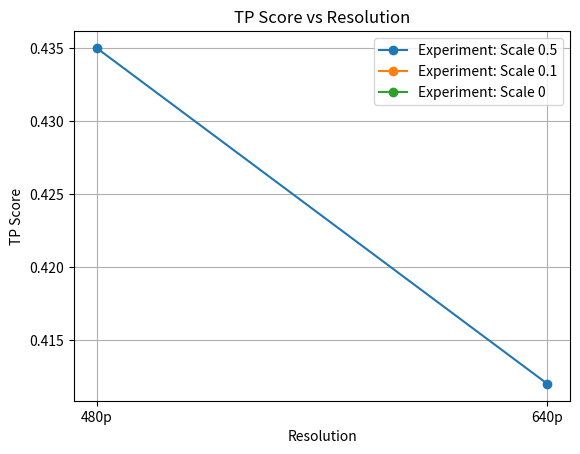

The matplotlib source for this figure: (Note: this script raises an exception after producing the figure.)
#! /usr/bin/env python3

"""Script to generate plots of resolution experiment results

    Assumes: Each resolution experiment has in the ultralitics train folder has a txt file called [txt_name]
        which has the pasted raw confusion matrix of the train results. #NOTE this is not automatically done.
"""

import os
import re
import numpy as np
import matplotlib.pyplot as plt

resolutions = ['64p', '120p', '240p', '320p', '480p', '640p']
runs_dir = '/home/java/hpc-home/runs'
folder_name_extension = ['_v8x_results_ve', '_with_scale', '_with_no_scale']
txt_name = 'output.txt'
save_plots_dir = '/home/java/Java/Cgras/Resolution_results/plots'
Top_2_classes = False #set to true if just want to anaylise over Recruit Live White and Recruit Live Cluster White
SHOW = True #True if plots created should be displayed or False to just save the plots

#TODO 640p run with defult missing,
import warnings
warnings.filterwarnings("ignore", category=RuntimeWarning)

if Top_2_classes:
    class_ignore=[2,3,4,5,6,7,8,9,10]
else:
    class_ignore=None

def extract_confusion_matrix(file_path):
    """
    Extracts a confusion matrix from a text file and converts it into a NumPy array.
    Args:
        file_path (str): Path to the text file containing the confusion matrix.
    Returns:
        np.ndarray or None: A NumPy array representation of the confusion matrix 
                            if found; otherwise, None.
    """
    with open(file_path, 'r') as f:
        content = f.read()
    matrix_pattern = r'\[\[.*?\]\](?=(\n|$))'
    match = re.search(matrix_pattern, content, re.DOTALL)
    if match:
        matrix_str = match.group(0)
        # Remove extra spaces and normalize the matrix
        matrix_str = re.sub(r'\s+', ',', matrix_str) 
        matrix_str = matrix_str.replace(',,', ',')   
        matrix_str = matrix_str.replace('[,', '[') 
        # Convert the cleaned matrix string into a NumPy array
        matrix = np.array(eval(matrix_str))
        return matrix
    else:
        print("No confusion matrix found in the file.")
        return None

def get_TP_FP_FN_TN(conf_mat, class_ignore=None):
    """
    Calculates the average True Positive Rate (TPR), False Negative Rate (FNR),
    False Positive Rate (FPR), and True Negative Rate (TNR) from a confusion matrix,
    optionally ignoring specified classes.
    Args:
        conf_mat (np.ndarray): The confusion matrix of shape (n_classes, n_classes).
        class_ignore (list, optional): List of class indices to ignore in the calculation. 
                                       Defaults to None.
    Returns:
        tuple: Averages of TPR, FNR, FPR, and TNR across non-ignored classes.
    """
    if class_ignore is None:
        class_ignore = []
    
    tp_d = conf_mat.diagonal()
    fp_d = conf_mat.sum(1) - tp_d
    fn_d = conf_mat.sum(0) - tp_d
    total_samples = conf_mat.sum()
    tn_d = np.zeros(conf_mat.shape[0])
    for i in range(conf_mat.shape[0]):
        tp = conf_mat[i, i]
        row_sum = conf_mat[i, :].sum()
        col_sum = conf_mat[:, i].sum()
        tn_d[i] = total_samples - row_sum - col_sum + tp

    mask = np.ones(conf_mat.shape[0], dtype=bool)
    mask[class_ignore] = False

    TPR = np.where((tp_d+ fn_d) > 0, tp_d/ (tp_d+ fn_d), 0)[mask]
    FNR = np.where((tp_d+ fn_d) > 0, fn_d / (tp_d+ fn_d), 0)[mask]
    FPR = np.where((fp_d+ tn_d) > 0, fp_d/ (fp_d+ tn_d), 0)[mask]
    TNR = np.where((fp_d+ tn_d) > 0, tn_d / (fp_d+ tn_d), 0)[mask]
    TPmean = np.mean(TPR)
    FNmean = np.mean(FNR)
    FPmean = np.mean(FPR)
    TNmean = np.mean(TNR)
    return TPmean, FNmean, FPmean, TNmean

def p_r_f1(conf_mat, class_ignore=None):
    """Computes the precision, recall, and F1-score from a confusion matrix,
    optionally ignoring specific classes.
    Args:
        conf_mat (np.ndarray): The confusion matrix of shape (n_classes, n_classes).
        class_ignore (list, optional): List of class indices to ignore in the calculation. 
                                       Defaults to None.
    Returns:
        tuple: Averages of precision, recall, and F1-score across the non-ignored classes.
    """
    if class_ignore is None:
        class_ignore = []
    
    mask = np.ones(conf_mat.shape[0], dtype=bool)
    mask[class_ignore] = False

    tp_d = conf_mat.diagonal()
    fp_d = conf_mat.sum(1) - tp_d
    fn_d = conf_mat.sum(0) - tp_d

    precision = np.where((tp_d + fp_d) > 0, tp_d / (tp_d + fp_d), 0)[mask]
    recall = np.where((tp_d + fn_d) > 0, tp_d / (tp_d + fn_d), 0)[mask]
    F1 = np.where((precision + recall) > 0, 2 * precision * recall / (precision + recall), 0)

    avg_precision = np.mean(precision)
    avg_recall = np.mean(recall)
    avg_F1 = np.mean(F1)
    return avg_precision, avg_recall, avg_F1

def get_MAP(file_path, class_ignore=None):
    """
    Extracts mAP50 and mAP50-95 values from a file, optionally ignoring specified classes.
    Args:
        file_path (str): Path to the results file.
        class_ignore (list): List of class indices to ignore (default is None).
    Returns:
        tuple: Average mAP50 and mAP50-95 values.
    """
    # Read the file content
    with open(file_path, 'r') as file:
        content = file.read()
    pattern = r"(?P<class_name>[a-zA-Z0-9_\- ]+)\s+(\d+)\s+(\d+)\s+([\d\.]+)\s+([\d\.]+)\s+([\d\.]+)\s+([\d\.]+)\s+([\d\.]+)\s+([\d\.]+)\s+([\d\.]+)\s+([\d\.]+)"
    matches = re.finditer(pattern, content)
    mAP50_values, mAP50_95_values, class_counter = [], [], -1

    for match in matches:
        mAP50 = float(match.group(10))
        mAP50_95 = float(match.group(11))
        if class_ignore is None:
            return mAP50, mAP50_95
        if class_counter not in class_ignore and class_counter<11 and class_counter>=0:
            mAP50_values.append(mAP50)
            mAP50_95_values.append(mAP50_95)
        class_counter +=1
    avg_mAP50 = np.mean(mAP50_values) if mAP50_values else 0.0
    avg_mAP50_95 = np.mean(mAP50_95_values) if mAP50_95_values else 0.0
    return avg_mAP50, avg_mAP50_95


results = {
    'TP Score': {ext: [] for ext in folder_name_extension},
    'FN Score': {ext: [] for ext in folder_name_extension},
    'FP Score': {ext: [] for ext in folder_name_extension},
    'TN Score': {ext: [] for ext in folder_name_extension},
    'Precision': {ext: [] for ext in folder_name_extension},
    'Recall': {ext: [] for ext in folder_name_extension},
    'F1 Score': {ext: [] for ext in folder_name_extension},
    'mAP 50': {ext: [] for ext in folder_name_extension},
    'mAP 50-90': {ext: [] for ext in folder_name_extension}
}

# Iterate through resolutions and extensions
for res in resolutions:
    for ext in folder_name_extension:
        out_results_path = os.path.join(runs_dir, res + ext, txt_name)
        if not os.path.exists(out_results_path):
            print(f"Skipping missing file: {out_results_path}")
            if ext == folder_name_extension[0] and res == resolutions[4] and Top_2_classes==False:
                results['TP Score'][ext].append(0.435)
                results['FN Score'][ext].append(0.482)
                results['FP Score'][ext].append(0.04)
                results['TN Score'][ext].append(0.96)
                results['Precision'][ext].append(0.507)
                results['Recall'][ext].append(0.496)
                results['F1 Score'][ext].append(0.5459)
                results['mAP 50'][ext].append(0.541)
                results['mAP 50-90'][ext].append(0.379)
            elif ext == folder_name_extension[0] and res == resolutions[5] and Top_2_classes==False:
                results['TP Score'][ext].append(0.412)
                results['FN Score'][ext].append(0.504)
                results['FP Score'][ext].append(0.044)
                results['TN Score'][ext].append(0.956)
                results['Precision'][ext].append(0.486)
                results['Recall'][ext].append(0.517)
                results['F1 Score'][ext].append(0.501)
                results['mAP 50'][ext].append(0.494)
                results['mAP 50-90'][ext].append(0.346)
            else:
                results['TP Score'][ext].append(np.nan)
                results['FN Score'][ext].append(np.nan)
                results['FP Score'][ext].append(np.nan)
                results['TN Score'][ext].append(np.nan)
                results['Precision'][ext].append(np.nan)
                results['Recall'][ext].append(np.nan)
                results['F1 Score'][ext].append(np.nan)
                results['mAP 50'][ext].append(np.nan)
                results['mAP 50-90'][ext].append(np.nan)
            continue
        confusion_matrix = extract_confusion_matrix(out_results_path)
        MAP50, MAP50_90 = get_MAP(out_results_path, class_ignore)
        if confusion_matrix is not None:
            TPmean, FNmean, FPmean, TNmean = get_TP_FP_FN_TN(confusion_matrix, class_ignore)
            precision, recall, F1 = p_r_f1(confusion_matrix)
            results['TP Score'][ext].append(TPmean)
            results['FN Score'][ext].append(FNmean)
            results['FP Score'][ext].append(FPmean)
            results['TN Score'][ext].append(TNmean)
            results['Precision'][ext].append(precision)
            results['Recall'][ext].append(recall)
            results['F1 Score'][ext].append(F1)
        results['mAP 50'][ext].append(MAP50)
        results['mAP 50-90'][ext].append(MAP50_90)

# Plot metrics
for metric, values in results.items():
    plt.figure()
    for ext, vals in values.items():
        if ext == folder_name_extension[0]:
            label="Experiment: Scale 0.5"
        elif ext == folder_name_extension[1]:
            label="Experiment: Scale 0.1"
        else: label = "Experiment: Scale 0"
        plt.plot(resolutions, vals, marker='o', label=label)
    if Top_2_classes:
        plt.title(f"Top 2 Classes: {metric} vs Resolution")
    else: plt.title(f"{metric} vs Resolution")
    plt.xlabel("Resolution")
    plt.ylabel(metric)
    plt.legend()
    plt.grid()
    plt.savefig(f"{save_plots_dir}/{metric}.png")
    if SHOW:
        plt.show()
